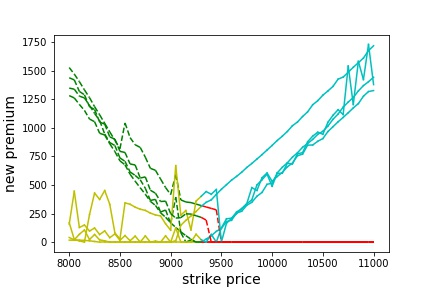

The data file committed next to this chart (first rows):
strike_price, new_premium
8000, 157.1
8050, 445.1
8100, 128.1
8150, 149.5
8200, 96.91
8250, 123.3
8300, 66.49
8350, 97.95
8400, 38.94
8450, 71.62
8500, 16.02
8550, 57.17
8600, 12.02
8650, 52.54
8700, 0.0
8750, 54.37
8800, 0.0
8850, 9.253
8900, 0.0
8950, 54.81
9000, 0.0
9050, 12.72
9100, 147.1
9150, 190.7
9200, 228.6
9250, 267.6
9300, 311.9
9350, 348.3
9400, 369.8
9450, 417.5
9500, 462.3
9550, 502.2
9600, 542.3
9650, 575.4
9700, 611.6
9750, 652.9
9800, 688.2
9850, 726.6
9900, 765.1
9950, 805.7
10000, 846.2
10050, 888.9
10100, 926.6
10150, 968.3
10200, 1018
10250, 1051
10300, 1099
10350, 1140
10400, 1202
10450, 1237
10500, 1285
10550, 1322
10600, 1363
10650, 1426
10700, 1444
10750, 1486
10800, 1530
10850, 1569
10900, 1610
10950, 1676
... 1 more rows
